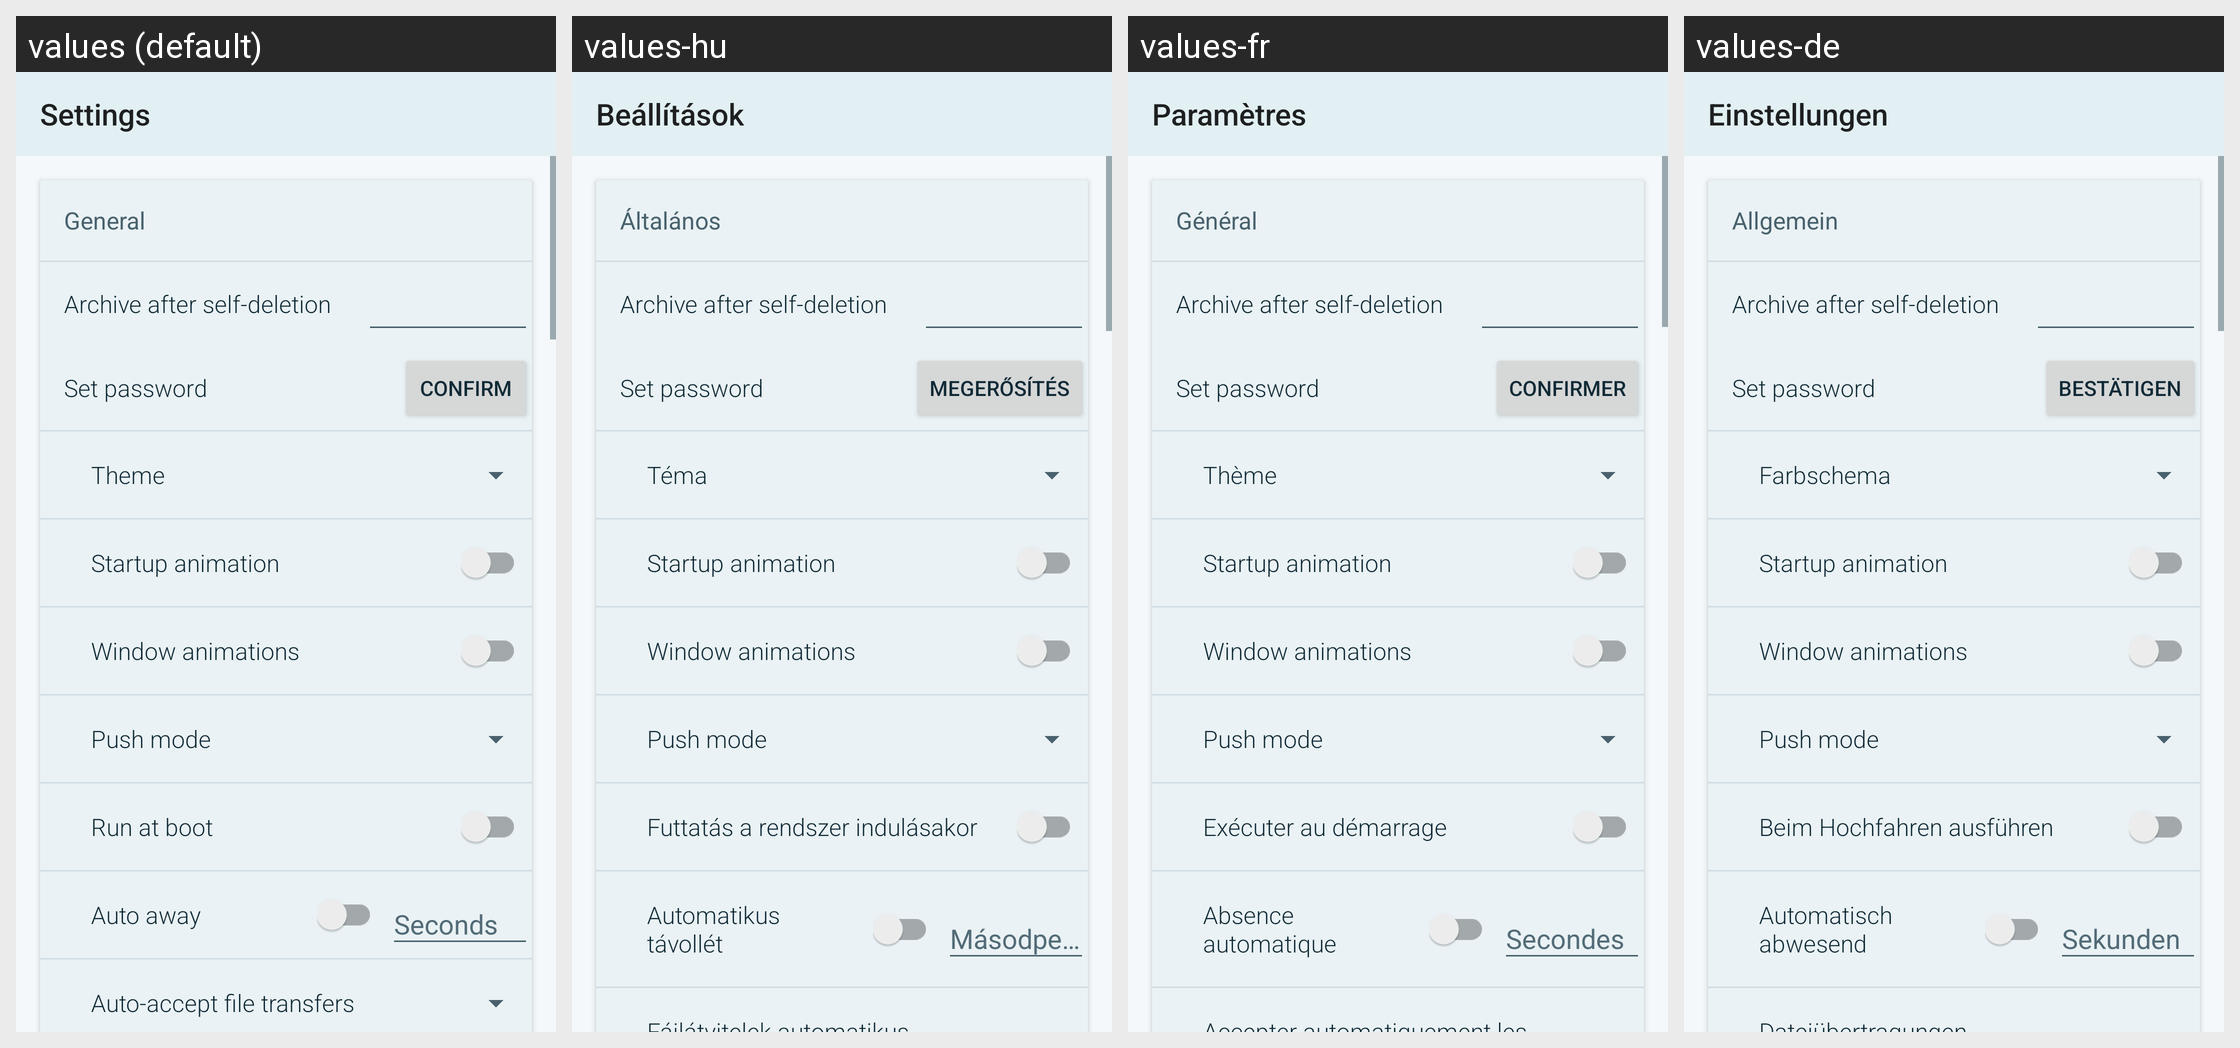

Locale-by-locale string values for the Android screen shown in this grid:
Android screen res/layout/fragment_settings.xml rendered under 4 locales, left to right: values (default), values-hu, values-fr, values-de. Device: Nexus 5 (rendered at 1080×1920; each locale shown at half size, 540×960, under a caption strip naming it); theme AppTheme.
Other locales in the repository, not shown: values-ar, values-bg, values-bs, values-cs, values-el, values-es, values-et, values-eu, values-fa, values-fi, values-hi, values-hr, values-ht, values-hy, values-in, values-is, values-it, values-iw, values-kmr, values-ko, values-lt, values-nb-rNO, values-nl, values-ny, values-pl, values-pt, values-pt-rBR, values-ro, values-ru, values-sk, values-sq, values-sr, values-sv, values-ta, values-tr, values-uk, values-ur, values-uz, values-vec, values-zh-rCN, values-zh-rTW.
Strings drawn on this screen, with the default value and each locale's value (text and hints the layout hard-codes, and strings that could not be matched under every locale, appear in the picture but are not listed):

settings
  values: Settings
  values-hu: Beállítások
  values-fr: Paramètres
  values-de: Einstellungen

pref_heading_general
  values: General
  values-hu: Általános
  values-fr: Général
  values-de: Allgemein

emergency_archive_heading
  values: Archive after self-deletion
  values-hu: Archive after self-deletion  [not translated; the default value is used]
  values-fr: Archive after self-deletion  [not translated; the default value is used]
  values-de: Archive after self-deletion  [not translated; the default value is used]

emergency_archive_password_hint
  values: Set password
  values-hu: Set password  [not translated; the default value is used]
  values-fr: Set password  [not translated; the default value is used]
  values-de: Set password  [not translated; the default value is used]

confirm
  values: Confirm
  values-hu: Megerősítés
  values-fr: Confirmer
  values-de: Bestätigen

pref_heading_theme
  values: Theme
  values-hu: Téma
  values-fr: Thème
  values-de: Farbschema

pref_launch_animation
  values: Startup animation
  values-hu: Startup animation  [not translated; the default value is used]
  values-fr: Startup animation  [not translated; the default value is used]
  values-de: Startup animation  [not translated; the default value is used]

pref_window_animations
  values: Window animations
  values-hu: Window animations  [not translated; the default value is used]
  values-fr: Window animations  [not translated; the default value is used]
  values-de: Window animations  [not translated; the default value is used]

pref_push_mode
  values: Push mode
  values-hu: Push mode  [not translated; the default value is used]
  values-fr: Push mode  [not translated; the default value is used]
  values-de: Push mode  [not translated; the default value is used]

pref_run_at_startup
  values: Run at boot
  values-hu: Futtatás a rendszer indulásakor
  values-fr: Exécuter au démarrage
  values-de: Beim Hochfahren ausführen

pref_auto_away
  values: Auto away
  values-hu: Automatikus távollét
  values-fr: Absence automatique
  values-de: Automatisch abwesend

seconds
  values: Seconds
  values-hu: Másodperc
  values-fr: Secondes
  values-de: Sekunden
